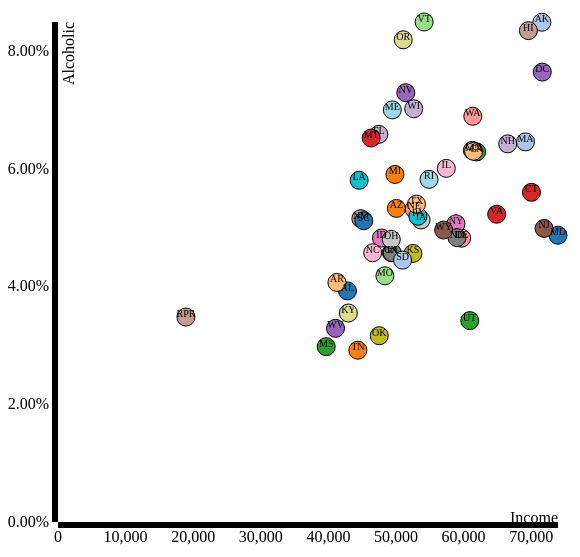
D3 v3 page, settled after 360 driven frames (6 s of simulated time); the page loaded 1 data file(s).


// ── assets/js/app.js
d3.csv('data.csv', function (data) {
	// Variables
	var body = d3.select('body')
	var margin = { top: 50, right: 50, bottom: 50, left: 50}
	var h = 600 - margin.top - margin.bottom
	var w = 600 - margin.left - margin.right
	var formatPercent = d3.format('.2%')
	// Scales
	var colorScale = d3.scale.category20()
	var xScale = d3.scale.linear()
		.domain([
			d3.min([0, d3.min(data,function (d) { return d.income})]),
			d3.max([0, d3.max(data,function (d) { return d.income})]),
			])
		.range([0,w])
	var yScale = d3.scale.linear()
		.domain([
			d3.min([0, d3.min(data,function (d) { return d.drink})]),
			d3.max([0, d3.max(data,function (d) { return d.drink})]),
			])
		.range([h,0])
	// SVG
	var svg = body.append('svg')
	    .attr('height',h + margin.top + margin.bottom)
	    .attr('width',w + margin.left + margin.right)
	  .append('g')
	    .attr('transform','translate(' + margin.left + ',' + margin.top + ')')
	// X-axis
	var xAxis = d3.svg.axis()
	  	.scale(xScale)
	  	// .tickFormat(formatPercent)
	  	.ticks(6)
	  	.orient('bottom')
	// Y-axis
	var yAxis = d3.svg.axis()
	  	.scale(yScale)
	  	.tickFormat(formatPercent)
	  	.ticks(5)
	  	.orient('left')
	 // Circles
	var circles = svg.selectAll('circle')
		.data(data)
		.enter()
	  .append('circle')
	  	.attr('cx', function (d) {return xScale(d.income)})
	  	.attr('cy', function (d) {return yScale(d.drink)})
	  	.attr('r', '9')
	  	.attr('stroke', 'black')
	  	.attr('stroke-width',1)
	  	.attr('fill', function (d,i) {return colorScale(i)})
	  	// .attr('fill', '#4286f4')
	  	.on('mouseover', function () {
	  		d3.select(this)
	  			.transition()
	  			.duration(200)
	  			.attr('r',11)
	  			.attr('stroke-width', 3)
	  	})
	  	.on('mouseout', function () {
	  		d3.select(this)
	  			.transition()
	  			.duration(200)
	  			.attr('r',9)
	  			.attr('stroke-width', 1)
	  	})
	  	.append('title')  // Tooltip
	  	 	.text(function (d) {return d.state +
	  	 						'\nIncome: ' + d.income + 
	  	 						'\nAlcoholic ' + formatPercent(d.drink) })
	var abbrev = svg.selectAll('text')
		.data(data)
		.enter()
		.append('text')
		.text(function(d) {return d.abbr} )
		.attr('x', function(d) {return xScale(d.income)})
		.attr('y', function(d) {return yScale(d.drink)})
		.attr('font-size', '10px')
		.attr('text-anchor', 'middle')
		.attr('class', 'svg-text')


	// X-axis
	svg.append('g')
		.attr('class','axis')
		.attr('transform', 'translate(0,' + h + ')')
		.call(xAxis)
		.append('text') // X-axis Label
		.attr('class','label')
		.attr('y',-10)
		.attr('x',w)
		.attr('dy','.71em')
		.style('text-anchor','end')
		.text('Income')
	// Y-axis
	svg.append('g')
		.attr('class', 'axis')
		.call(yAxis)
		.append('text') // y-axis Label
		.attr('class','label')
		.attr('transform','rotate(-90)')
		.attr('x',0)
		.attr('y',5)
		.attr('dy','.71em')
		.style('text-anchor','end')
		.text('Alcoholic')
})	


### data: data.csv
id, state, abbr, income, drink
1, Alabama, AL, 42830, 0.03923
2, Alaska, AK, 71583, 0.08483
4, Arizona, AZ, 50068, 0.05323
5, Arkansas, AR, 41262, 0.04066
6, California, CA, 61933, 0.06282
8, Colorado, CO, 61303, 0.06307
9, Connecticut, CT, 70048, 0.05596
10, Delaware, DE, 59716, 0.04818
11, Washington DC, DC, 71648, 0.07637
12, Florida, FL, 47463, 0.0658
13, Georgia, GA, 49321, 0.04572
15, Hawaii, HI, 69592, 0.08341
16, Idaho, ID, 47861, 0.04821
17, Illinois, IL, 57444, 0.06003
18, Indiana, IN, 49446, 0.04572
19, Iowa, IA, 53712, 0.05127
20, Kansas, KS, 52504, 0.04558
21, Kentucky, KY, 42958, 0.03548
22, Louisiana, LA, 44555, 0.058
23, Maine, ME, 49462, 0.06995
24, Maryland, MD, 73971, 0.04867
25, Massachusetts, MA, 69160, 0.06452
26, Michigan, MI, 49847, 0.059
27, Minnesota, MN, 61481, 0.06293
28, Mississippi, MS, 39680, 0.02976
29, Missouri, MO, 48363, 0.04179
30, Montana, MT, 46328, 0.06518
31, Nebraska, NE, 52686, 0.05311
32, Nevada, NV, 51450, 0.07288
33, New Hampshire, NH, 66532, 0.06419
34, New Jersey, NJ, 71919, 0.04984
35, New Mexico, NM, 44803, 0.05149
36, New York, NY, 58878, 0.05063
37, North Carolina, NC, 46556, 0.04571
38, North Dakota, ND, 59029, 0.04827
39, Ohio, OH, 49308, 0.04796
40, Oklahoma, OK, 47529, 0.03162
41, Oregon, OR, 51075, 0.08185
42, Pennsylvania, PA, 53234, 0.05189
44, Rhode Island, RI, 54891, 0.05816
45, South Carolina, SC, 45238, 0.05114
46, South Dakota, SD, 50979, 0.04445
47, Tennessee, TN, 44361, 0.02916
48, Texas, TX, 53035, 0.05395
49, Utah, UT, 60922, 0.03418
50, Vermont, VT, 54166, 0.08487
51, Virginia, VA, 64902, 0.05224
53, Washington, WA, 61366, 0.06887
54, West Virginia, WV, 41059, 0.03287
55, Wisconsin, WI, 52622, 0.07015
56, Wyoming, WY, 57055, 0.04956
72, Puerto Rico, RPR, 18928, 0.03479